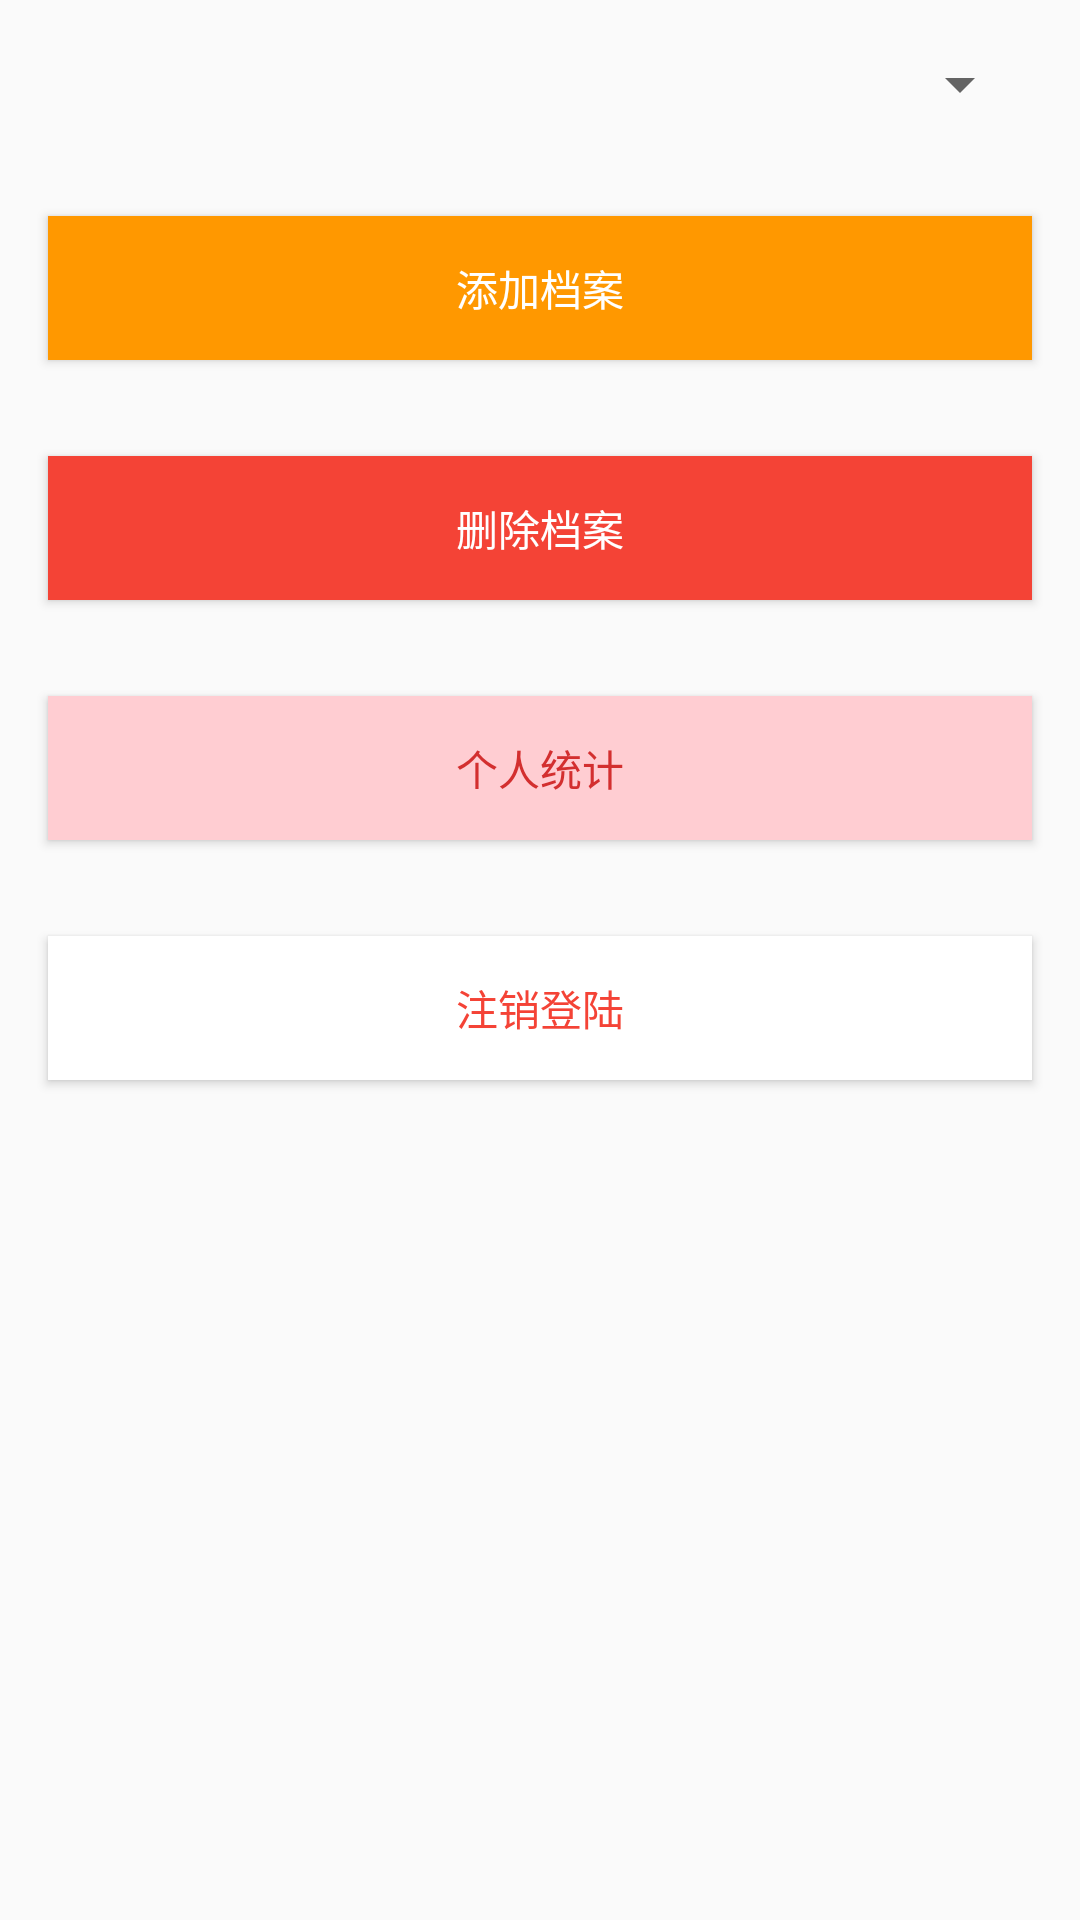

Reconstruct the res/layout file that produces this screen, plus the resources it refers to.
<!-- AndroidManifest.xml: application theme AppTheme -->
<!-- res/layout/fragment_profile.xml -->
<?xml version="1.0" encoding="utf-8"?>
<LinearLayout xmlns:android="http://schemas.android.com/apk/res/android"
    android:layout_width="match_parent"
    android:layout_height="match_parent"
    android:orientation="vertical">

    <Spinner
        android:id="@+id/spinner"
        android:layout_width="match_parent"
        android:layout_height="wrap_content"
        android:layout_margin="16dp" />

    <Button
        android:id="@+id/add"
        android:layout_width="match_parent"
        android:layout_height="wrap_content"
        android:layout_margin="16dp"
        android:background="@color/colorAccent"
        android:text="@string/add_profile"
        android:textColor="@android:color/white" />

    <Button
        android:id="@+id/delete"
        android:layout_width="match_parent"
        android:layout_height="wrap_content"
        android:layout_margin="16dp"
        android:background="@color/colorPrimary"
        android:text="@string/delete_profile"
        android:textColor="@android:color/white" />

    <Button
        android:id="@+id/pie"
        android:layout_width="match_parent"
        android:layout_height="wrap_content"
        android:layout_margin="16dp"
        android:background="@color/primary_light"
        android:text="@string/self"
        android:textColor="@color/colorPrimaryDark" />

    <Button
        android:id="@+id/logoff"
        android:layout_width="match_parent"
        android:layout_height="wrap_content"
        android:layout_margin="16dp"
        android:background="@android:color/white"
        android:text="@string/log_off"
        android:textColor="@color/colorPrimary" />

</LinearLayout>
<!-- resources referenced by this layout -->
<resources>
  <color name="colorAccent">#FF9800</color>
  <color name="colorPrimary">#F44336</color>
  <color name="colorPrimaryDark">#D32F2F</color>
  <color name="primary_light">#FFCDD2</color>
  <string name="add_profile">添加档案</string>
  <string name="delete_profile">删除档案</string>
  <string name="log_off">注销登陆</string>
  <string name="self">个人统计</string>
  <style name="AppTheme" parent="Theme.AppCompat.Light.NoActionBar">
          
          <item name="colorPrimary">@color/colorPrimary</item>
          <item name="colorPrimaryDark">@color/colorPrimaryDark</item>
          <item name="colorAccent">@color/colorAccent</item>
      </style>
</resources>
